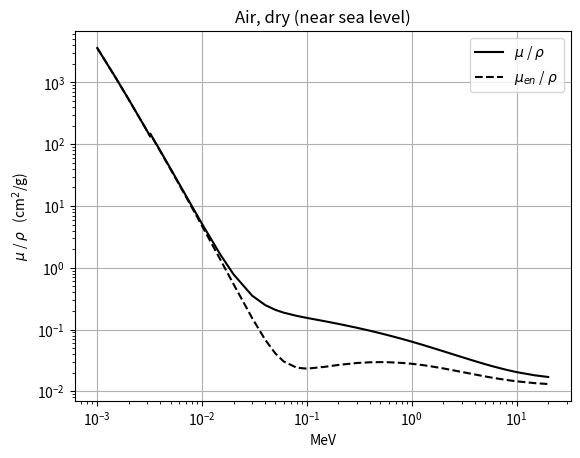

This figure's Python source:
import numpy as np

"""
Absorption coefficent for dry air as provided by physics.nist.gov.

Reference: https://physics.nist.gov/PhysRefData/XrayMassCoef/ComTab/air.html
collected: 16 March 2022

"""

air = np.array( [
       #   MeV        mu/rho    mu_en/rho
       [1.00000e-3,  3.606e+3,  3.599e+3],
       [1.50000e-3,  1.191e+3,  1.188e+3],
       [2.00000e-3,  5.279e+2,  5.262e+2],
       [3.00000e-3,  1.625e+2,  1.614e+2],
       [3.20290e-3,  1.340e+2,  1.330e+2],
       [3.20290e-3,  1.485e+2,  1.460e+2],
       [4.00000e-3,  7.788e+1,  7.636e+1],
       [5.00000e-3,  4.027e+1,  3.931e+1],
       [6.00000e-3,  2.341e+1,  2.270e+1],
       [8.00000e-3,  9.921e+0,  9.446e+0],
       [1.00000e-2,  5.120e+0,  4.742e+0],
       [1.50000e-2,  1.614e+0,  1.334e+0],
       [2.00000e-2,  7.779e-1,  5.389e-1],
       [3.00000e-2,  3.538e-1,  1.537e-1],
       [4.00000e-2,  2.485e-1,  6.833e-2],
       [5.00000e-2,  2.080e-1,  4.098e-2],
       [6.00000e-2,  1.875e-1,  3.041e-2],
       [8.00000e-2,  1.662e-1,  2.407e-2],
       [1.00000e-1,  1.541e-1,  2.325e-2],
       [1.50000e-1,  1.356e-1,  2.496e-2],
       [2.00000e-1,  1.233e-1,  2.672e-2],
       [3.00000e-1,  1.067e-1,  2.872e-2],
       [4.00000e-1,  9.549e-2,  2.949e-2],
       [5.00000e-1,  8.712e-2,  2.966e-2],
       [6.00000e-1,  8.055e-2,  2.953e-2],
       [8.00000e-1,  7.074e-2,  2.882e-2],
       [1.00000e+0,  6.358e-2,  2.789e-2],
       [1.25000e+0,  5.687e-2,  2.666e-2],
       [1.50000e+0,  5.175e-2,  2.547e-2],
       [2.00000e+0,  4.447e-2,  2.345e-2],
       [3.00000e+0,  3.581e-2,  2.057e-2],
       [4.00000e+0,  3.079e-2,  1.870e-2],
       [5.00000e+0,  2.751e-2,  1.740e-2],
       [6.00000e+0,  2.522e-2,  1.647e-2],
       [8.00000e+0,  2.225e-2,  1.525e-2],
       [1.00000e+1,  2.045e-2,  1.450e-2],
       [1.50000e+1,  1.810e-2,  1.353e-2],
       [2.00000e+1,  1.705e-2,  1.311e-2]
       ])

density = 1225. / 1e6 # g / cm^3

# mu is in units : cm^2 / g = (1/cm) / (g/cm^3) 
# i.e lengths in Beers law should be in cm and density in g/cm^3

if __name__=='__main__':
   import matplotlib.pyplot as plt
   # E = 43.469 keV
   v = 2.485e-1 # 40 kev
   l = 14.293828756189224 # must be in cm!
   print( np.exp( -v*density*l ) )
   plt.figure()
   plt.plot(air[:,0], air[:,1], 'k', label=r'$\mu$ / $\rho$' )
   plt.plot(air[:,0], air[:,2], '--k', label=r'$\mu_{en}$ / $\rho$' )
   plt.grid(True)
   plt.title('Air, dry (near sea level)')
   plt.xlabel('MeV')
   plt.ylabel(r'$\mu$ / $\rho$   (cm$^2$/g)')
   plt.yscale('log')
   plt.xscale('log')
   plt.legend()
   plt.show()
